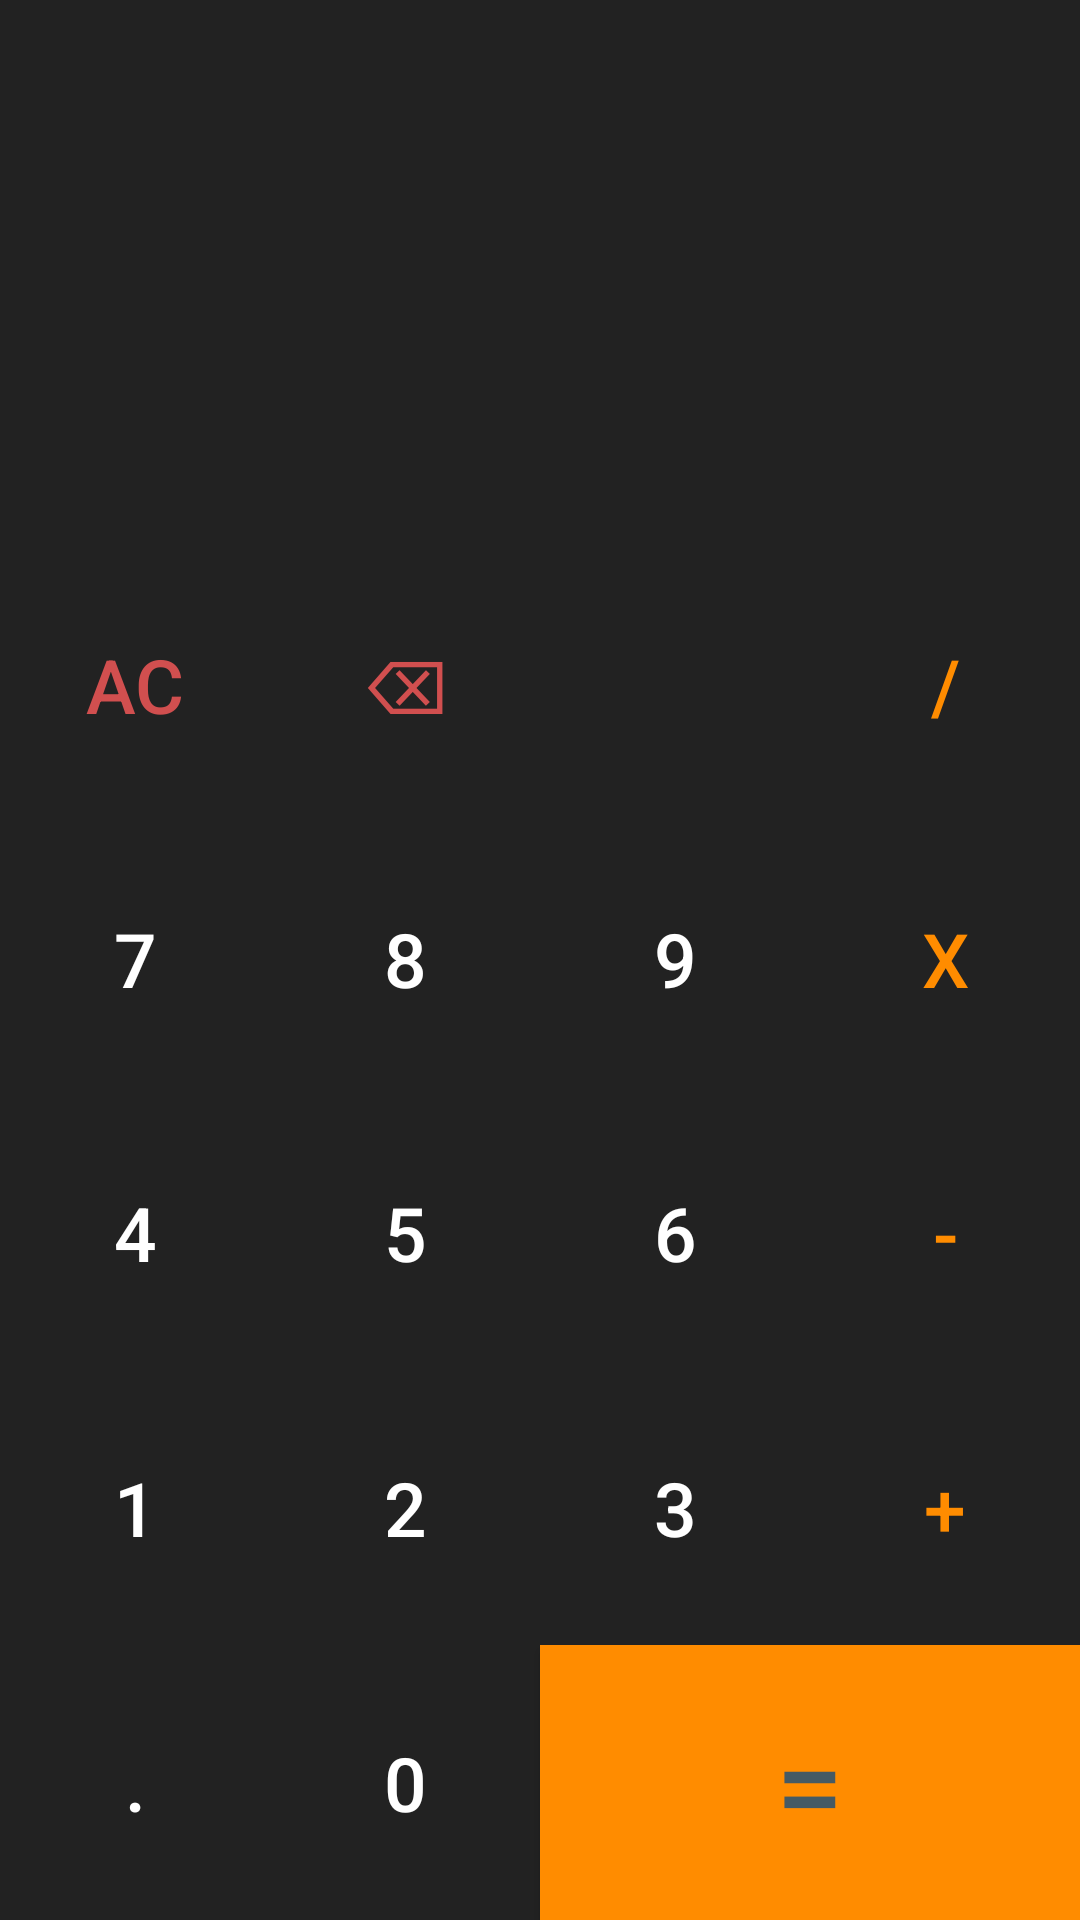

Here is an Android app screen rendered from its layout file. Give the layout XML and the strings, colors and styles it references.
<!-- AndroidManifest.xml: application theme Theme.Calculator_JCH -->
<!-- res/layout/activity_scr_calculator.xml -->
<?xml version="1.0" encoding="utf-8"?>
<layout xmlns:android="http://schemas.android.com/apk/res/android"
    xmlns:app="http://schemas.android.com/apk/res-auto"
    xmlns:tools="http://schemas.android.com/tools">


    <ScrollView
        android:layout_width="match_parent"
        android:layout_height="match_parent"
        android:fillViewport="true">

    <LinearLayout
        android:layout_width="match_parent"
        android:layout_height="match_parent"
        android:background="@color/almostBlack"
        android:orientation="vertical"
        tools:context=".view.ScrCalculator"
        tools:ignore="HardcodedText">

        <androidx.constraintlayout.widget.ConstraintLayout
            android:layout_width="match_parent"
            android:layout_height="0dp"
            android:layout_weight="2"
            android:padding="20dp">

            <ImageView
                android:layout_width="40dp"
                android:layout_height="40dp"
                android:layout_marginStart="16dp"
                android:onClick="openLenngthMeasurementScreen"
                android:src="@drawable/ic_length"
                app:layout_constraintBottom_toTopOf="@+id/workingsTV"
                app:layout_constraintStart_toStartOf="parent"
                app:layout_constraintTop_toTopOf="parent"
                app:layout_constraintVertical_bias="0.0" />

            <TextView
                android:id="@+id/workingsTV"
                android:layout_width="match_parent"
                android:layout_height="31dp"
                android:lines="2"
                android:maxLines="2"
                android:text=""
                android:textAlignment="textEnd"
                android:textColor="@color/white"
                android:textSize="20sp"
                app:layout_constraintBottom_toTopOf="@id/resultsTV"
                app:layout_constraintHorizontal_bias="0.0"
                app:layout_constraintLeft_toLeftOf="parent"
                app:layout_constraintRight_toRightOf="parent"
                app:layout_constraintTop_toTopOf="parent"
                app:layout_constraintVertical_bias="1.0" />

            <TextView
                android:id="@+id/resultsTV"
                android:layout_width="match_parent"
                android:layout_height="wrap_content"
                android:lines="1"
                android:maxLines="1"
                android:text=""
                android:textAlignment="textEnd"
                android:textColor="@color/white"
                android:textSize="30sp"
                app:layout_constraintBottom_toBottomOf="parent"
                app:layout_constraintLeft_toLeftOf="parent"
                app:layout_constraintRight_toRightOf="parent" />


        </androidx.constraintlayout.widget.ConstraintLayout>

        <LinearLayout style="@style/buttonRow">

            <Button
                style="@style/buttonNumber"
                android:onClick="allClearAction"
                android:text="@string/ac"
                android:textColor="@color/red" />

            <Button
                style="@style/buttonNumber"
                android:onClick="backSpaceAction"
                android:text="@string/back"
                android:textColor="@color/red" />

            <Button
                style="@style/buttonNumber"
                android:contentDescription="@android:string/VideoView_error_button"
                android:text="" />

            <Button
                style="@style/buttonOperator"
                android:text="@string/slash" />

        </LinearLayout>

        <LinearLayout style="@style/buttonRow">

            <Button
                style="@style/buttonNumber"
                android:text="@string/seven" />

            <Button
                style="@style/buttonNumber"
                android:text="@string/eight" />

            <Button
                style="@style/buttonNumber"
                android:text="@string/nine" />

            <Button
                style="@style/buttonOperator"
                android:text="@string/into" />

        </LinearLayout>

        <LinearLayout style="@style/buttonRow">

            <Button
                style="@style/buttonNumber"
                android:text="@string/four" />

            <Button
                style="@style/buttonNumber"
                android:text="@string/five" />

            <Button
                style="@style/buttonNumber"
                android:text="@string/six" />

            <Button
                style="@style/buttonOperator"
                android:text="@string/minus" />

        </LinearLayout>

        <LinearLayout style="@style/buttonRow">

            <Button
                style="@style/buttonNumber"
                android:text="@string/one" />

            <Button
                style="@style/buttonNumber"
                android:text="@string/two" />

            <Button
                style="@style/buttonNumber"
                android:text="@string/three" />

            <Button
                style="@style/buttonOperator"
                android:text="@string/plus" />

        </LinearLayout>

        <LinearLayout style="@style/buttonRow">

            <Button
                style="@style/buttonNumber"
                android:text="@string/dot" />

            <Button
                style="@style/buttonNumber"
                android:text="@string/zero" />

            <Button
                style="@style/buttonNumber"
                android:layout_weight="2"
                android:background="@color/orange"
                android:onClick="equalsAction"
                android:text="@string/equals"
                android:textColor="#455A64"
                android:textSize="40sp" />

        </LinearLayout>


    </LinearLayout>

    </ScrollView>
</layout>
<!-- resources referenced by this layout -->
<resources>
  <color name="almostBlack">#222</color>
  <color name="orange">#FF8c00</color>
  <color name="red">#d14f4f</color>
  <color name="white">#FFFFFFFF</color>
  <string name="ac">AC</string>
  <string name="back">⌫</string>
  <string name="dot">.</string>
  <string name="eight">8</string>
  <string name="equals">=</string>
  <string name="five">5</string>
  <string name="four">4</string>
  <string name="into">x</string>
  <string name="minus">-</string>
  <string name="nine">9</string>
  <string name="one">1</string>
  <string name="plus">+</string>
  <string name="seven">7</string>
  <string name="six">6</string>
  <string name="slash">/</string>
  <string name="three">3</string>
  <string name="two">2</string>
  <string name="zero">0</string>
  <style name="buttonNumber">
          <item name="android:layout_weight">1</item>
          <item name="android:layout_width">0dp</item>
          <item name="android:layout_height">match_parent</item>
          <item name="android:background">@null</item>
          <item name="android:textSize">25sp</item>
          <item name="android:textColor">@color/white</item>
          <item name="android:onClick">numberAction</item>
      </style>
  <style name="buttonOperator">
          <item name="android:layout_weight">1</item>
          <item name="android:layout_width">0dp</item>
          <item name="android:layout_height">match_parent</item>
          <item name="android:background">@null</item>
          <item name="android:textSize">25sp</item>
          <item name="android:textColor">@color/orange</item>
          <item name="android:onClick">operationAction</item>
      </style>
  <style name="buttonRow">
          <item name="android:layout_weight">1</item>
          <item name="android:layout_width">match_parent</item>
          <item name="android:layout_height">0dp</item>
      </style>
  <style name="Theme.Calculator_JCH" parent="Theme.MaterialComponents.DayNight.NoActionBar">
          
          <item name="colorPrimary">@color/purple_500</item>
          <item name="colorPrimaryVariant">@color/purple_700</item>
          <item name="colorOnPrimary">@color/white</item>
          
          <item name="colorSecondary">@color/teal_200</item>
          <item name="colorSecondaryVariant">@color/teal_700</item>
          <item name="colorOnSecondary">@color/black</item>
          <item name="android:windowFullscreen">true</item>
          
          <item name="android:statusBarColor" tools:targetApi="l">?attr/colorPrimaryVariant</item>
          
      </style>
  <color name="purple_500">#FF000000</color>
  <color name="purple_700">#FF000000</color>
  <color name="teal_200">#FF03DAC5</color>
  <color name="teal_700">#FF018786</color>
  <color name="black">#FF000000</color>
</resources>
